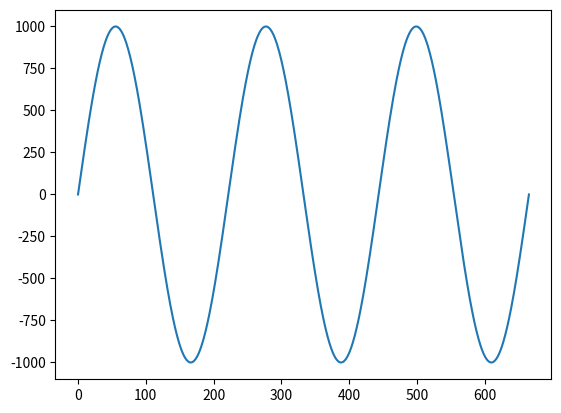
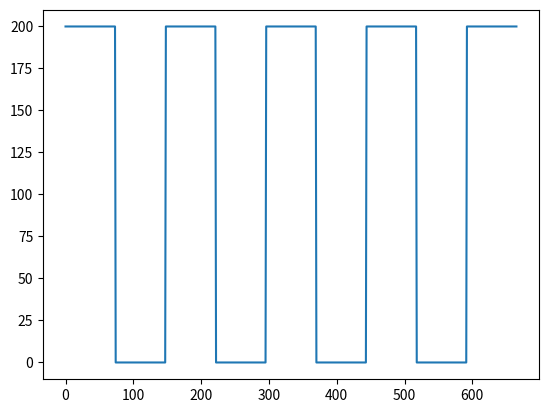

Here is the Python script that generated these plots, in order:
"""
This module is creating fake data of heat fluxes to have some more
    data to test our inverse simulation on

Kind of data possible:
    - sinus waves
    - square waves
    - completely random (random walk)

    - all with different time durations, different object lengths,
        different point of interest etc.
    - our goal is to have as much diverse scenarios as possible,
        to thoroughly test all the arguments
"""

import random
from csv import writer
import numpy as np
import matplotlib.pyplot as plt


def _save_data(t_data, q_data, T_amb_data: list, file_name: str):
    """
    Saving the data to a specified file
    """

    with open(file_name, "w") as csv_file:
        csv_writer = writer(csv_file)
        headers = ["Time", "HeatFlux", "T_amb", "Temperature"]
        csv_writer.writerow(headers)

        for index in range(np.size(q_data)):
            row = [t_data[index], q_data[index], T_amb_data[index], T_amb_data[index]]
            csv_writer.writerow(row)


def _T_amb_rand_data(size: int, start: float = 21,
                     diff_value: float = 0.05) -> list:
    """
    Returning pseudorandom distribution of ambient temperature
    """

    # Creating a random walk of either adding or subtracting some value
    arr = [start]
    for index in range(1, size):
        new_val = arr[index-1] + random.choice([-diff_value, diff_value])
        arr.append(round(new_val, 2))

    # print(arr)
    return arr


def sinus_data():
    """
    Creating a defined sinus wave
    """

    no_elements = 666
    amplitude = 1000
    cycles = 3
    file_name = "sinus_data.csv"

    t_data = np.arange(0, no_elements, 1)
    sin_periods = np.linspace(0, 2*np.pi*cycles, no_elements)
    q_data = amplitude*np.sin(sin_periods)

    T_amb_data = _T_amb_rand_data(no_elements, 21, 0.05)

    _save_data(t_data, q_data, T_amb_data, file_name)

    plt.plot(t_data, q_data)
    plt.show()


def square_data():
    """
    Creating a defined square wave
    """

    no_elements = 666
    low_value = 0
    high_value = 200
    cycles = 4
    file_name = "square_data.csv"

    # Calculating the length of each segment, and then real number of elements
    length = no_elements // (2*cycles+1)
    real_elements = length * (2*cycles+1)

    t_data = np.arange(0, real_elements, 1)
    q_data = np.empty(real_elements)

    # Assigning low or high value in particular intervals
    for i in range(2*cycles+1):
        q_data[length*i:length*(i+1)] = high_value if i % 2 == 0 else low_value

    T_amb_data = _T_amb_rand_data(no_elements, 21, 0.05)

    _save_data(t_data, q_data, T_amb_data, file_name)

    plt.plot(t_data, q_data)
    plt.show()


if __name__ == "__main__":
    sinus_data()
    square_data()
